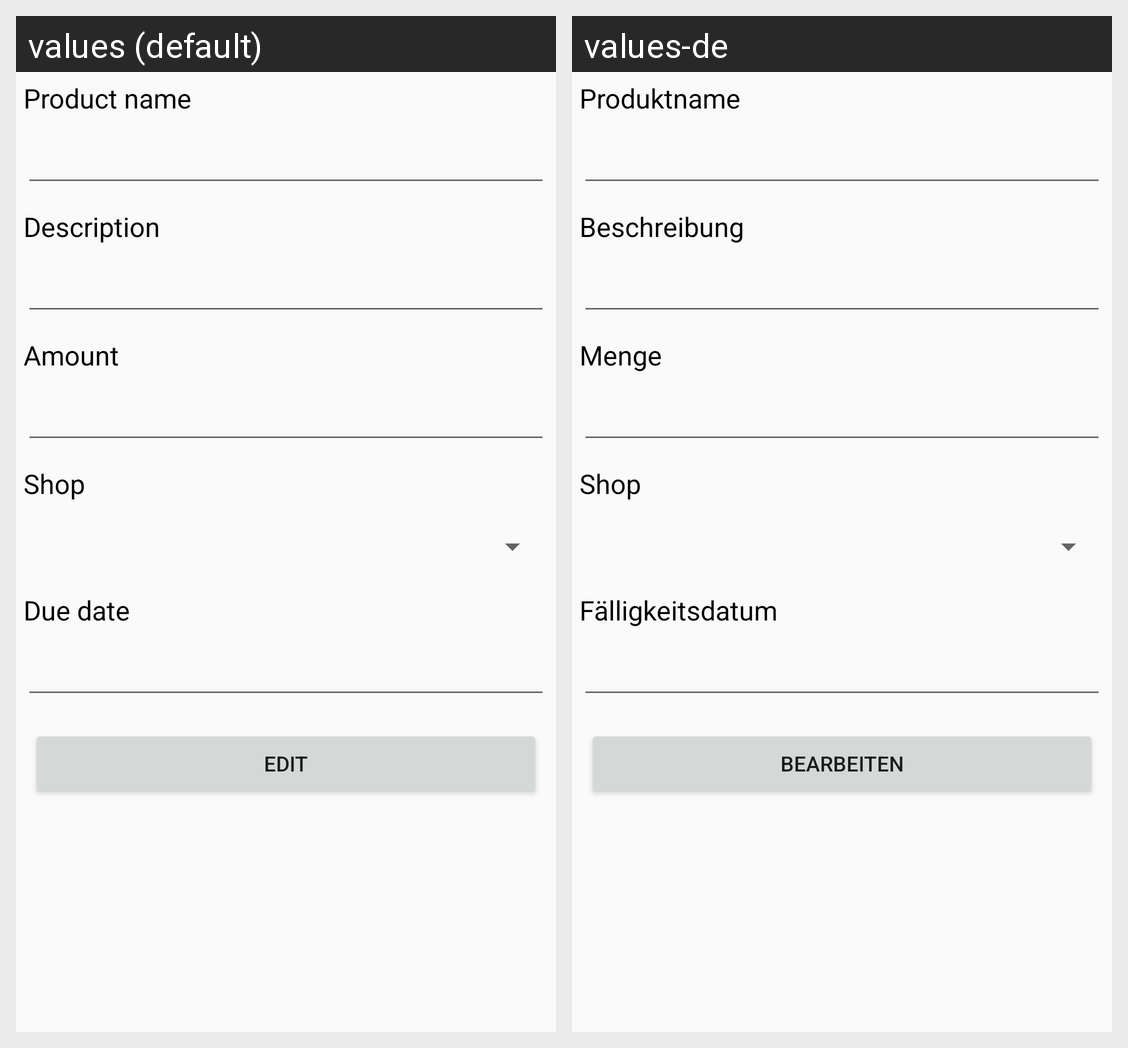

For this localized Android screen grid, give each drawn string resource with its value in every locale shown.
Android screen res/layout/fragment_edit_product.xml rendered under 2 locales, left to right: values (default), values-de. Device: Nexus 5 (rendered at 1080×1920; each locale shown at half size, 540×960, under a caption strip naming it); theme AppTheme.
Strings drawn on this screen, with the default value and each locale's value (text and hints the layout hard-codes, and strings that could not be matched under every locale, appear in the picture but are not listed):

add_product_name
  values: Product name
  values-de: Produktname

add_product_description
  values: Description
  values-de: Beschreibung

add_product_amount
  values: Amount
  values-de: Menge

add_product_shop
  values: Shop
  values-de: Shop

add_product_duedate
  values: Due date
  values-de: Fälligkeitsdatum

edit
  values: Edit
  values-de: Bearbeiten
